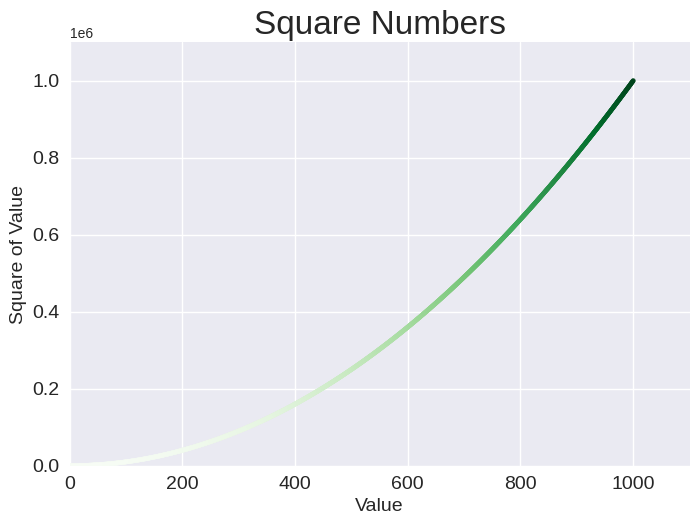

Write Python code to recreate this figure.
import matplotlib.pyplot as plt

x_values = range(1, 1001)
y_values = [x**2 for x in x_values]

plt.style.use('seaborn-v0_8')
fig, ax = plt.subplots()
ax.scatter(x_values, y_values, s=10,c=y_values, cmap=plt.cm.Greens)

# Set chart title and label axes.
ax.set_title("Square Numbers", fontsize=24)
ax.set_xlabel("Value", fontsize=14)
ax.set_ylabel("Square of Value", fontsize=14)

# Set size of tick labels.
ax.tick_params(labelsize=14)

# Set the range for each axis.
ax.axis([0, 1100, 0, 1_100_000])
#ax.ticklabel_format(style='plain')

plt.savefig('squares_plot.png', bbox_inches='tight')
plt.show()